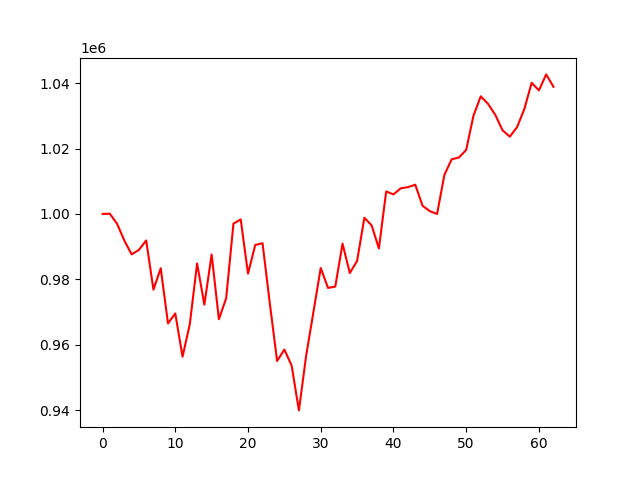

Values plotted in this chart, from the file beside it:
, 0
0, 1000000
1, 1000084
2, 996994
3, 991858
4, 987648
5, 989022
6, 991906
7, 976859
8, 983418
9, 966528
10, 969600
11, 956370
12, 966341
13, 984872
14, 972284
15, 987617
16, 967826
17, 974259
18, 997050
19, 998327
20, 981756
21, 990532
22, 991067
23, 972655
24, 955065
25, 958543
26, 953661
27, 939955
28, 956740
29, 970076
30, 983485
31, 977392
32, 977788
33, 990912
34, 981938
35, 985629
36, 998844
37, 996515
38, 989457
39, 1006881
40, 1005992
41, 1007834
42, 1008205
43, 1008943
44, 1002516
45, 1000860
46, 1000001
47, 1011910
48, 1016703
49, 1017258
50, 1019576
51, 1030026
52, 1035962
53, 1033681
54, 1030292
55, 1025584
56, 1023635
57, 1026568
58, 1032101
59, 1040087
... 3 more rows
